Run: headless pygame with SDL's dummy video driver; simulated clock (each Clock.tick advances the game by its frame time, no real sleeping); random seed 0; keys injected as events and as key.get_pressed() state; no mouse input.
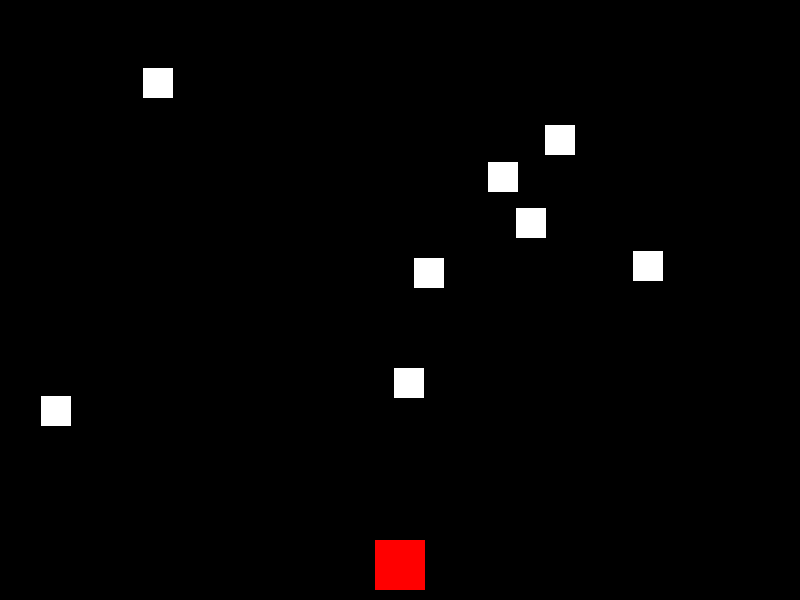
Frame 1 of 4 · flips 1–60 · no input
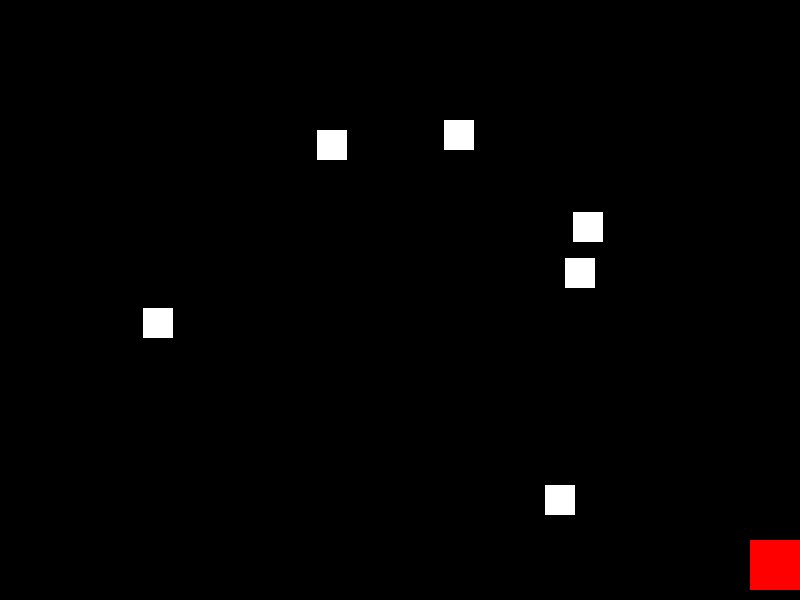
Frame 2 of 4 · flips 61–180 · tapped SPACE, RETURN · held RIGHT (→), D
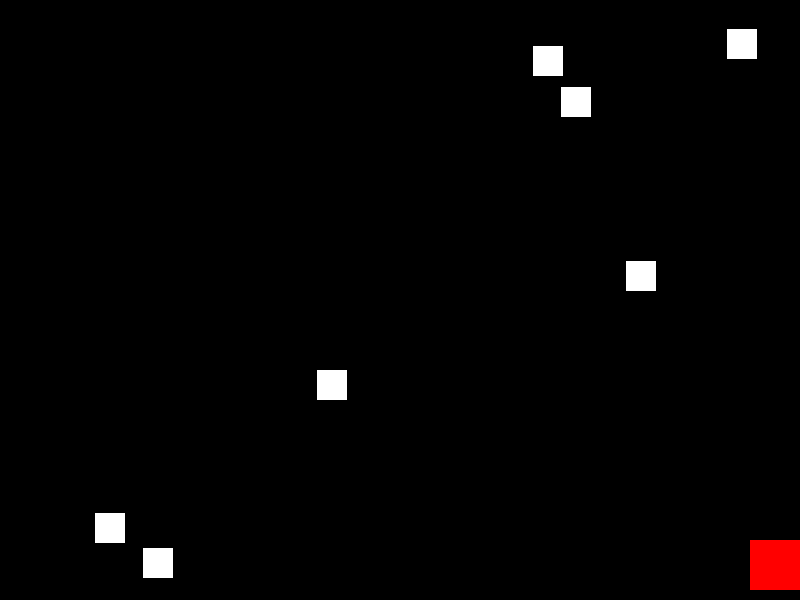
Frame 3 of 4 · flips 181–300 · held DOWN (↓), S
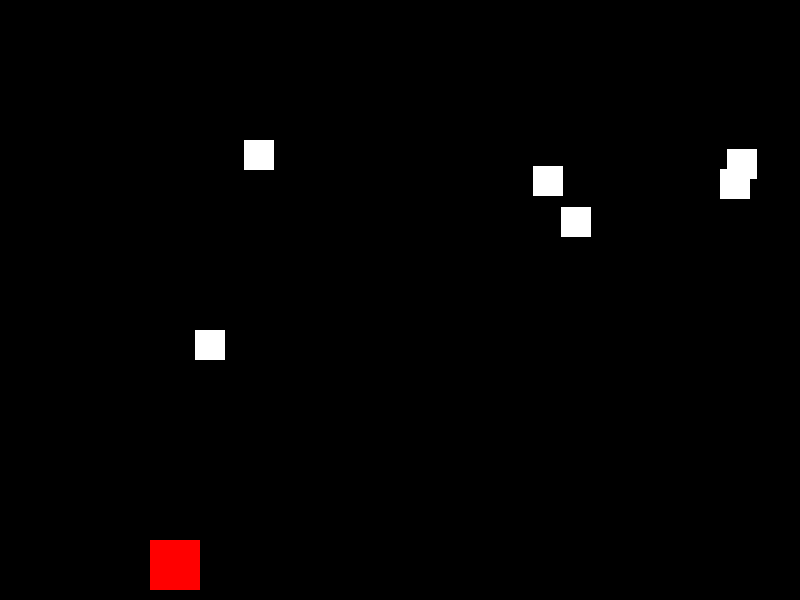
Frame 4 of 4 · flips 301–420 · held LEFT (←), A, UP (↑), W

The pygame program that drew these frames:

import pygame
import random

# Initialize Pygame
pygame.init()

# Screen dimensions
SCREEN_WIDTH = 800
SCREEN_HEIGHT = 600

# Colors
WHITE = (255, 255, 255)
BLACK = (0, 0, 0)
RED = (255, 0, 0)

# Set up the display
screen = pygame.display.set_mode((SCREEN_WIDTH, SCREEN_HEIGHT))
pygame.display.set_caption("Ball Blast")

# Player class
class Player(pygame.sprite.Sprite):
    def __init__(self):
        super().__init__()
        self.image = pygame.Surface((50, 50))
        self.image.fill(RED)
        self.rect = self.image.get_rect()
        self.rect.centerx = SCREEN_WIDTH // 2
        self.rect.bottom = SCREEN_HEIGHT - 10
        self.speed_x = 0

    def update(self):
        self.speed_x = 0
        keys = pygame.key.get_pressed()
        if keys[pygame.K_LEFT]:
            self.speed_x = -5
        if keys[pygame.K_RIGHT]:
            self.speed_x = 5
        self.rect.x += self.speed_x
        if self.rect.right > SCREEN_WIDTH:
            self.rect.right = SCREEN_WIDTH
        if self.rect.left < 0:
            self.rect.left = 0

# Ball class
class Ball(pygame.sprite.Sprite):
    def __init__(self):
        super().__init__()
        self.image = pygame.Surface((30, 30))
        self.image.fill(WHITE)
        self.rect = self.image.get_rect()
        self.rect.x = random.randint(0, SCREEN_WIDTH - self.rect.width)
        self.rect.y = random.randint(-100, -40)
        self.speed_y = random.randint(1, 8)

    def update(self):
        self.rect.y += self.speed_y
        if self.rect.top > SCREEN_HEIGHT:
            self.rect.x = random.randint(0, SCREEN_WIDTH - self.rect.width)
            self.rect.y = random.randint(-100, -40)
            self.speed_y = random.randint(1, 8)

# Bullet class
class Bullet(pygame.sprite.Sprite):
    def __init__(self, x, y):
        super().__init__()
        self.image = pygame.Surface((10, 20))
        self.image.fill(RED)
        self.rect = self.image.get_rect()
        self.rect.bottom = y
        self.rect.centerx = x
        self.speed_y = -10

    def update(self):
        self.rect.y += self.speed_y
        if self.rect.bottom < 0:
            self.kill()

# Initialize player, balls, and bullets
player = Player()
balls = pygame.sprite.Group()
bullets = pygame.sprite.Group()
all_sprites = pygame.sprite.Group()
all_sprites.add(player)

for _ in range(8):
    ball = Ball()
    balls.add(ball)
    all_sprites.add(ball)

# Game loop
running = True
clock = pygame.time.Clock()

while running:
    clock.tick(60)
    for event in pygame.event.get():
        if event.type == pygame.QUIT:
            running = False
        elif event.type == pygame.KEYDOWN:
            if event.key == pygame.K_SPACE:
                bullet = Bullet(player.rect.centerx, player.rect.top)
                all_sprites.add(bullet)
                bullets.add(bullet)

    # Update
    all_sprites.update()

    # Check for collisions
    hits = pygame.sprite.groupcollide(bullets, balls, True, True)
    for hit in hits:
        ball = Ball()
        balls.add(ball)
        all_sprites.add(ball)

    # Draw / render
    screen.fill(BLACK)
    all_sprites.draw(screen)

    # Flip the display
    pygame.display.flip()

pygame.quit()
